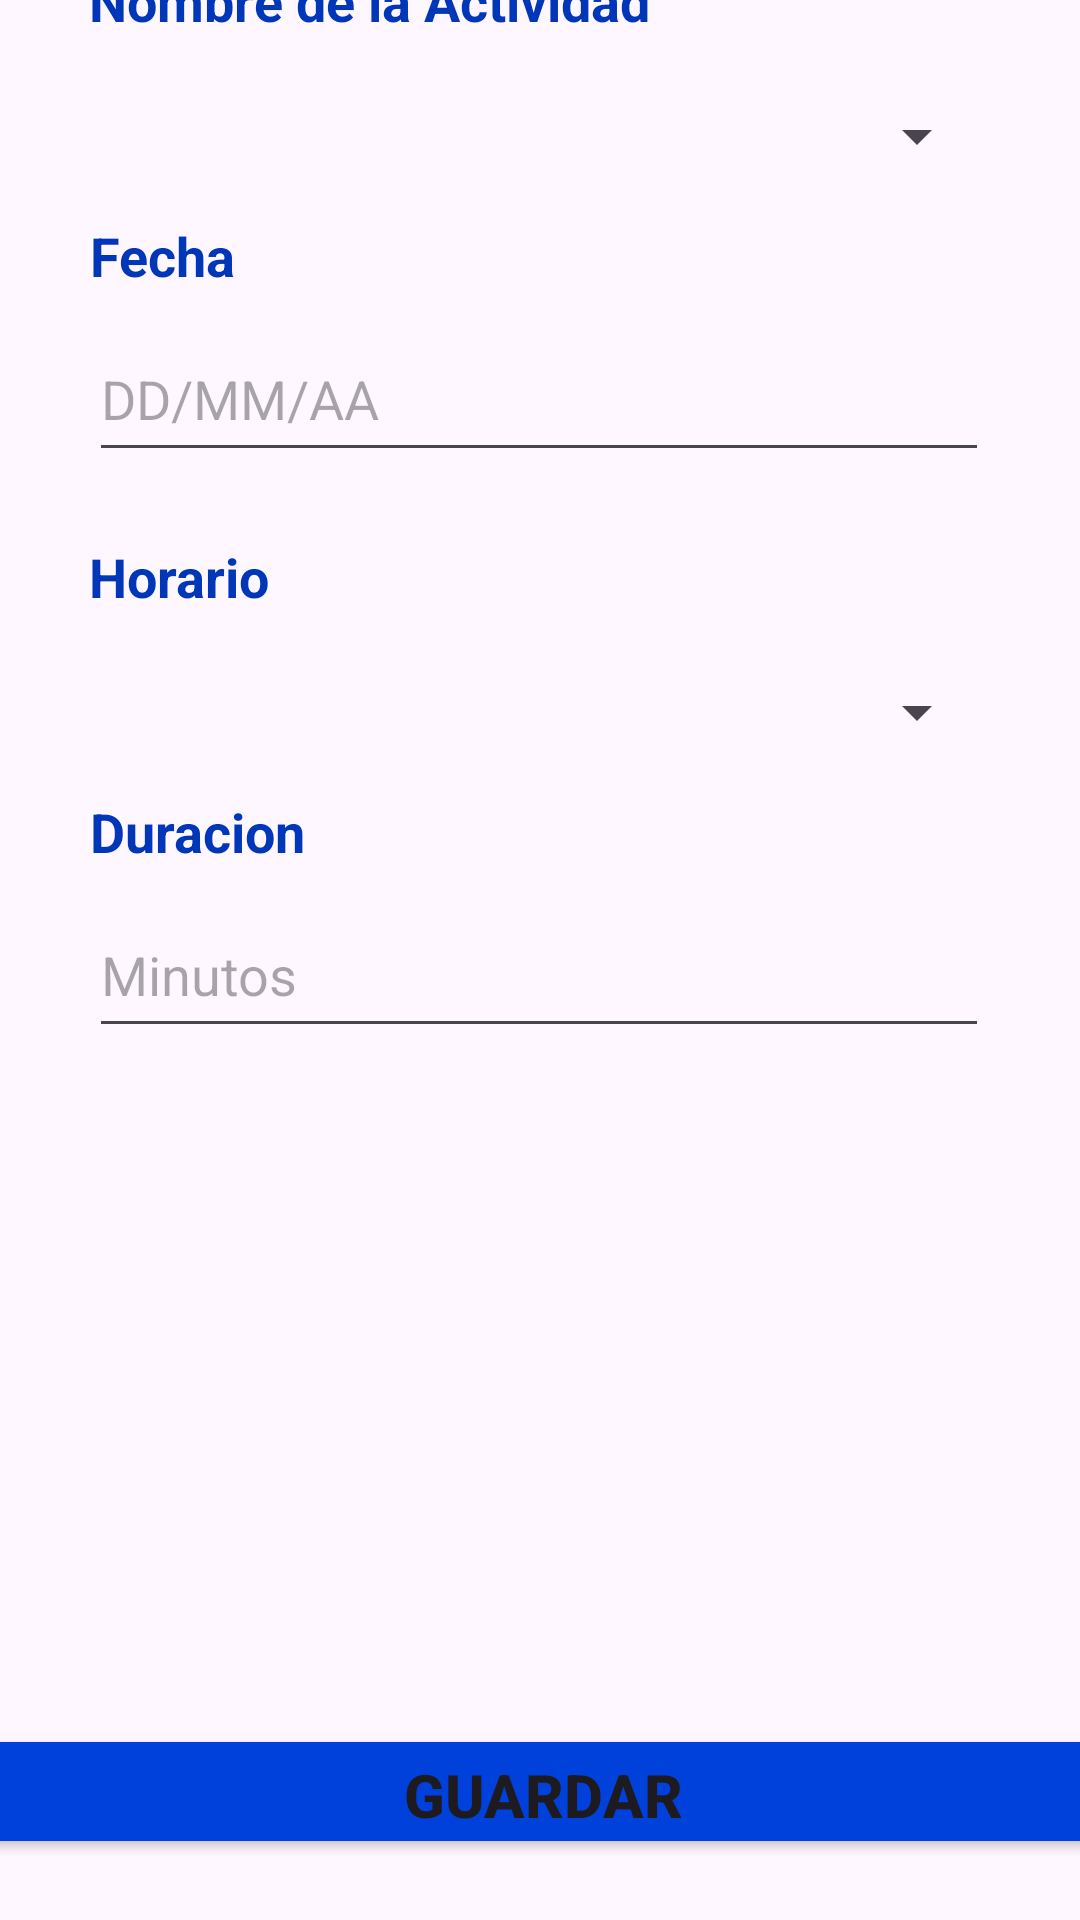

Write the Android layout XML for this screen, with the resource values it uses.
<!-- AndroidManifest.xml: application theme Theme.ProyectoPooP2 -->
<!-- res/layout/activity_anadir_actividad_fisica.xml -->
<?xml version="1.0" encoding="utf-8"?>
<androidx.constraintlayout.widget.ConstraintLayout xmlns:android="http://schemas.android.com/apk/res/android"
    xmlns:app="http://schemas.android.com/apk/res-auto"
    xmlns:tools="http://schemas.android.com/tools"
    android:layout_width="match_parent"
    android:layout_height="match_parent">

    <TextView
        android:id="@+id/tvAF"
        android:layout_width="wrap_content"
        android:layout_height="wrap_content"
        android:layout_marginEnd="126dp"
        android:layout_marginBottom="8dp"
        android:gravity="center"
        android:text="Actividad Fisica"
        android:textColor="@color/darkBlue"
        android:textSize="25sp"
        android:textStyle="bold"
        app:layout_constraintBottom_toBottomOf="@+id/volver"
        app:layout_constraintEnd_toEndOf="parent"
        app:layout_constraintHorizontal_bias="1.0"
        app:layout_constraintStart_toEndOf="@+id/volver" />

    <ImageButton
        android:id="@+id/volver"
        android:layout_width="60dp"
        android:layout_height="60dp"
        android:layout_marginEnd="280dp"
        android:layout_marginBottom="650dp"
        android:background="@android:color/transparent"
        android:contentDescription="@string/volver"
        android:scaleType="fitStart"
        app:layout_constraintBottom_toBottomOf="parent"
        app:layout_constraintEnd_toEndOf="parent"
        app:layout_constraintStart_toStartOf="parent"
        app:layout_constraintTop_toTopOf="parent"
        app:srcCompat="?attr/actionModeCloseDrawable" />

    <Button
        android:id="@+id/btnGuardar"
        android:layout_width="381dp"
        android:layout_height="45dp"
        android:backgroundTint="@color/darkBlue"
        android:text="Guardar"
        android:textSize="20dp"
        android:textStyle="bold"
        app:layout_constraintBottom_toBottomOf="parent"
        app:layout_constraintEnd_toEndOf="parent"
        app:layout_constraintHorizontal_bias="0.466"
        app:layout_constraintStart_toStartOf="parent"
        app:layout_constraintTop_toTopOf="parent"
        app:layout_constraintVertical_bias="0.966" />

    <LinearLayout
        android:id="@+id/linearLayout3"
        android:layout_width="301dp"
        android:layout_height="471dp"
        android:layout_marginBottom="184dp"
        android:orientation="vertical"
        app:layout_constraintBottom_toBottomOf="parent"
        app:layout_constraintEnd_toEndOf="parent"
        app:layout_constraintStart_toStartOf="parent">

        <TextView
            android:id="@+id/textView3"
            android:layout_width="wrap_content"
            android:layout_height="30dp"
            android:layout_marginBottom="5dp"
            android:gravity="center"
            android:text="Nombre de la Actividad"
            android:textColor="@color/darkBluePressed"
            android:textSize="18dp"
            android:textStyle="bold"
            tools:layout_editor_absoluteX="119dp"
            tools:layout_editor_absoluteY="199dp" />

        <Spinner
            android:id="@+id/spinnerActividad"
            android:layout_width="300dp"
            android:layout_height="50dp"
            android:padding="8dp" />

        <TextView
            android:id="@+id/tv1"
            android:layout_width="wrap_content"
            android:layout_height="30dp"
            android:layout_marginBottom="5dp"
            android:gravity="center"
            android:text="Fecha"
            android:textColor="@color/darkBluePressed"
            android:textSize="18dp"
            android:textStyle="bold"
            tools:layout_editor_absoluteX="119dp"
            tools:layout_editor_absoluteY="199dp" />

        <EditText
            android:id="@+id/ingresarFecha"
            android:layout_width="300dp"
            android:layout_height="52dp"
            android:layout_marginBottom="20dp"
            android:hint="DD/MM/AA" />

        <TextView
            android:id="@+id/tv3"
            android:layout_width="wrap_content"
            android:layout_height="30dp"
            android:layout_marginBottom="5dp"
            android:gravity="center"
            android:text="Horario"
            android:textColor="@color/darkBluePressed"
            android:textSize="18dp"
            android:textStyle="bold"
            tools:layout_editor_absoluteX="119dp"
            tools:layout_editor_absoluteY="199dp" />

        <Spinner
            android:id="@+id/spinnerHorario"
            android:layout_width="300dp"
            android:layout_height="50dp"
            android:padding="8dp" />

        <TextView
            android:id="@+id/tv4"
            android:layout_width="wrap_content"
            android:layout_height="30dp"
            android:layout_marginBottom="5dp"
            android:gravity="center"
            android:text="Duracion"
            android:textColor="@color/darkBluePressed"
            android:textSize="18dp"
            android:textStyle="bold"
            tools:layout_editor_absoluteX="119dp"
            tools:layout_editor_absoluteY="199dp" />

        <EditText
            android:id="@+id/ingresarConsulta"
            android:layout_width="300dp"
            android:layout_height="52dp"
            android:layout_marginBottom="20dp"
            android:hint="Minutos" />


    </LinearLayout>

</androidx.constraintlayout.widget.ConstraintLayout>
<!-- resources referenced by this layout -->
<resources>
  <color name="darkBlue">#0041dc</color>
  <color name="darkBluePressed">#0036b8</color>
  <string name="volver">Volver</string>
  <style name="Theme.ProyectoPooP2" parent="Base.Theme.ProyectoPooP2" />
  <style name="Base.Theme.ProyectoPooP2" parent="Theme.Material3.DayNight.NoActionBar" />
</resources>
